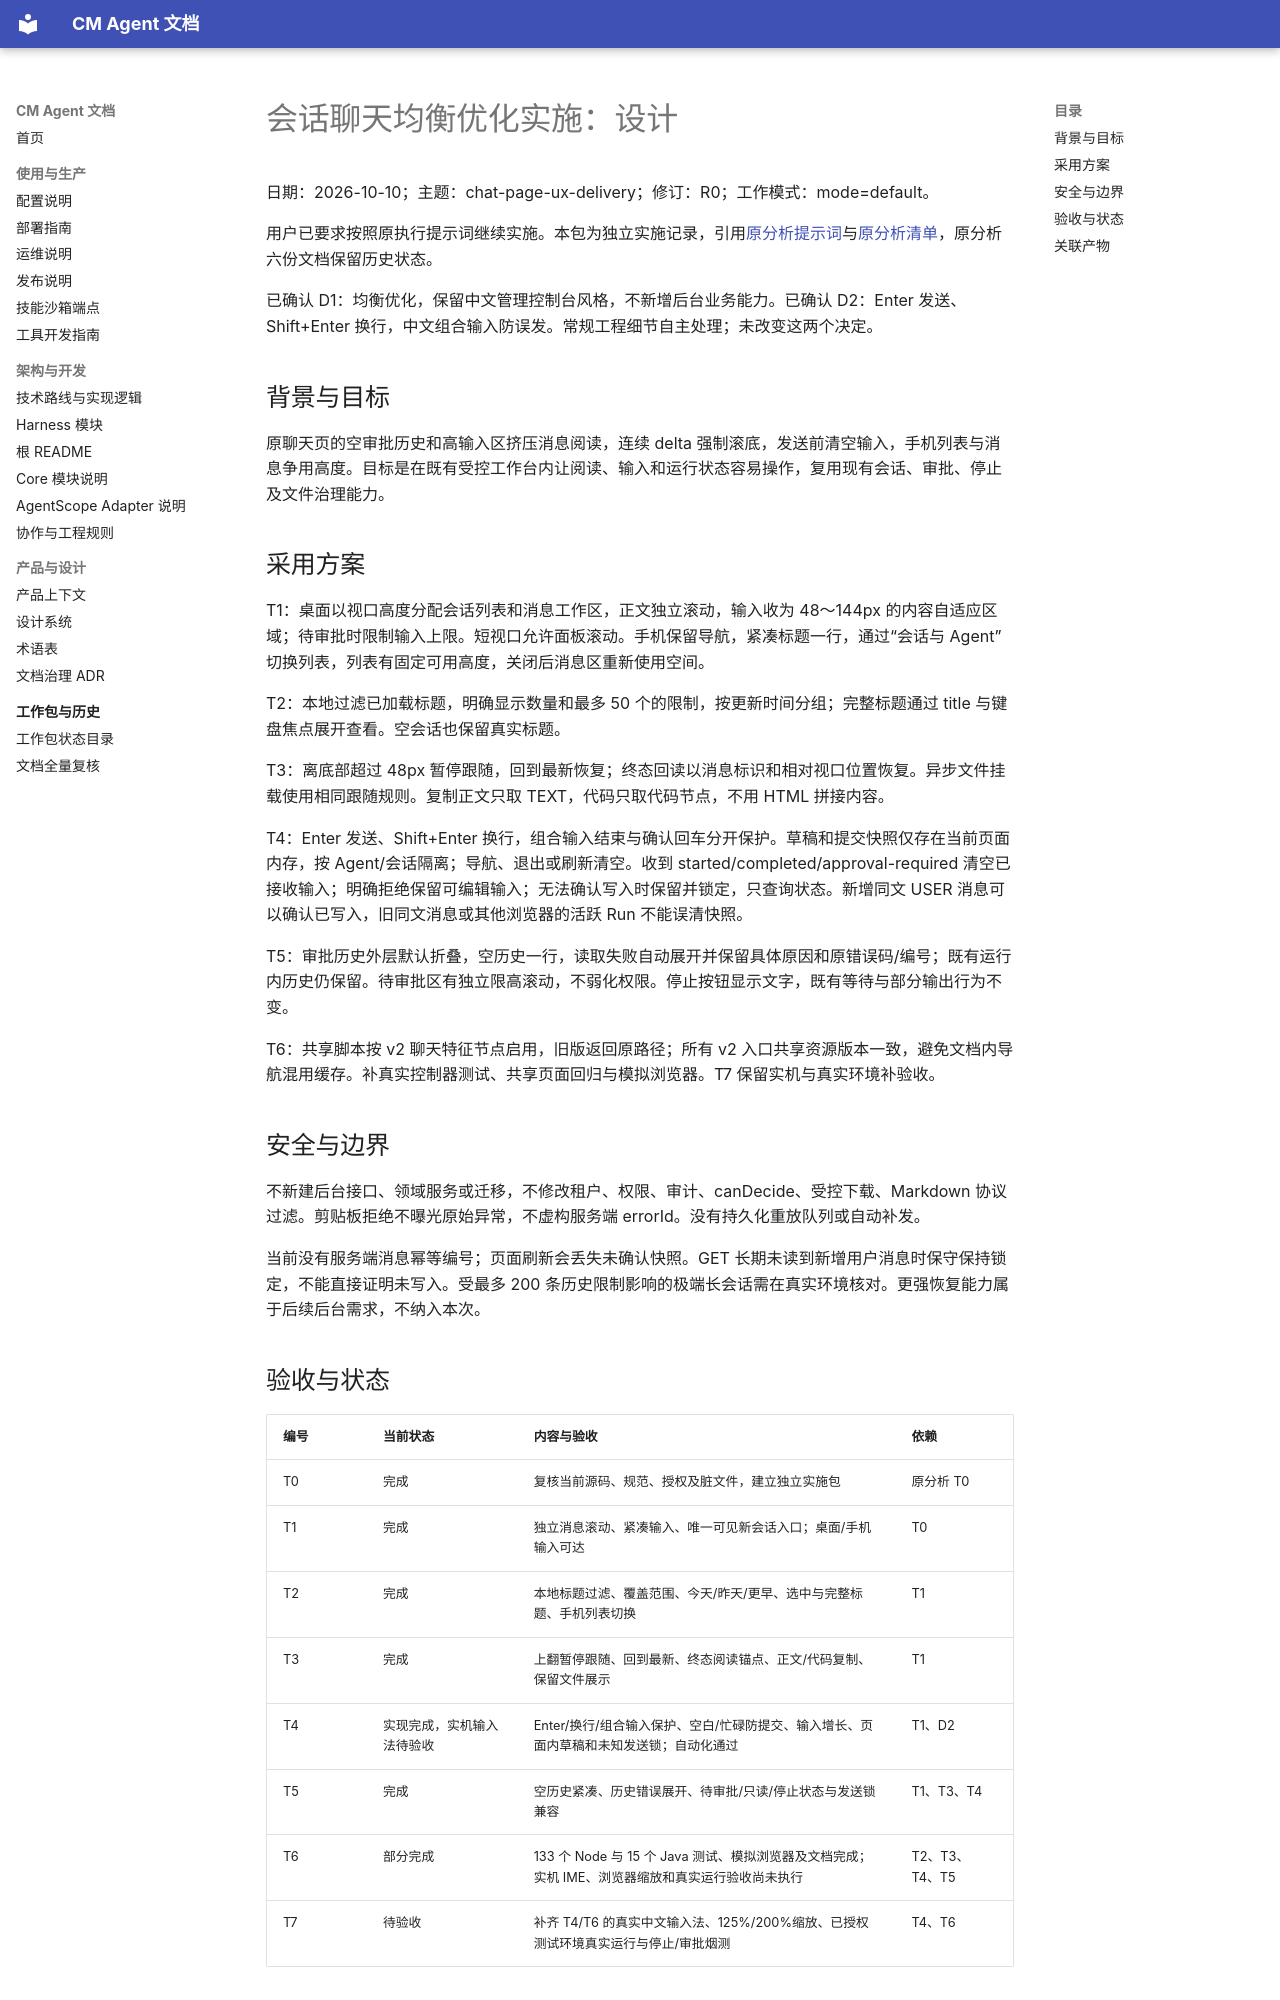

repository: cmming/cm-agent · page: superpowers/specs/2026-10-10-chat-page-ux-delivery-design/index.html · generator: mkdocs

# 会话聊天均衡优化实施：设计

日期：2026-10-10；主题：chat-page-ux-delivery；修订：R0；工作模式：mode=default。

用户已要求按照原执行提示词继续实施。本包为独立实施记录，引用[原分析提示词](../prompts/2026-10-10-chat-page-ux-prompt.md)与[原分析清单](../checklists/2026-10-10-chat-page-ux-checklist.md)，原分析六份文档保留历史状态。

已确认 D1：均衡优化，保留中文管理控制台风格，不新增后台业务能力。已确认 D2：Enter 发送、Shift+Enter 换行，中文组合输入防误发。常规工程细节自主处理；未改变这两个决定。

## 背景与目标

原聊天页的空审批历史和高输入区挤压消息阅读，连续 delta 强制滚底，发送前清空输入，手机列表与消息争用高度。目标是在既有受控工作台内让阅读、输入和运行状态容易操作，复用现有会话、审批、停止及文件治理能力。

## 采用方案

T1：桌面以视口高度分配会话列表和消息工作区，正文独立滚动，输入收为 48～144px 的内容自适应区域；待审批时限制输入上限。短视口允许面板滚动。手机保留导航，紧凑标题一行，通过“会话与 Agent”切换列表，列表有固定可用高度，关闭后消息区重新使用空间。

T2：本地过滤已加载标题，明确显示数量和最多 50 个的限制，按更新时间分组；完整标题通过 title 与键盘焦点展开查看。空会话也保留真实标题。

T3：离底部超过 48px 暂停跟随，回到最新恢复；终态回读以消息标识和相对视口位置恢复。异步文件挂载使用相同跟随规则。复制正文只取 TEXT，代码只取代码节点，不用 HTML 拼接内容。

T4：Enter 发送、Shift+Enter 换行，组合输入结束与确认回车分开保护。草稿和提交快照仅存在当前页面内存，按 Agent/会话隔离；导航、退出或刷新清空。收到 started/completed/approval-required 清空已接收输入；明确拒绝保留可编辑输入；无法确认写入时保留并锁定，只查询状态。新增同文 USER 消息可以确认已写入，旧同文消息或其他浏览器的活跃 Run 不能误清快照。

T5：审批历史外层默认折叠，空历史一行，读取失败自动展开并保留具体原因和原错误码/编号；既有运行内历史仍保留。待审批区有独立限高滚动，不弱化权限。停止按钮显示文字，既有等待与部分输出行为不变。

T6：共享脚本按 v2 聊天特征节点启用，旧版返回原路径；所有 v2 入口共享资源版本一致，避免文档内导航混用缓存。补真实控制器测试、共享页面回归与模拟浏览器。T7 保留实机与真实环境补验收。

## 安全与边界

不新建后台接口、领域服务或迁移，不修改租户、权限、审计、canDecide、受控下载、Markdown 协议过滤。剪贴板拒绝不曝光原始异常，不虚构服务端 errorId。没有持久化重放队列或自动补发。

当前没有服务端消息幂等编号；页面刷新会丢失未确认快照。GET 长期未读到新增用户消息时保守保持锁定，不能直接证明未写入。受最多 200 条历史限制影响的极端长会话需在真实环境核对。更强恢复能力属于后续后台需求，不纳入本次。

## 验收与状态

| 编号 | 当前状态 | 内容与验收 | 依赖 |
|---|---|---|---|
| T0 | 完成 | 复核当前源码、规范、授权及脏文件，建立独立实施包 | 原分析 T0 |
| T1 | 完成 | 独立消息滚动、紧凑输入、唯一可见新会话入口；桌面/手机输入可达 | T0 |
| T2 | 完成 | 本地标题过滤、覆盖范围、今天/昨天/更早、选中与完整标题、手机列表切换 | T1 |
| T3 | 完成 | 上翻暂停跟随、回到最新、终态阅读锚点、正文/代码复制、保留文件展示 | T1 |
| T4 | 实现完成，实机输入法待验收 | Enter/换行/组合输入保护、空白/忙碌防提交、输入增长、页面内草稿和未知发送锁；自动化通过 | T1、D2 |
| T5 | 完成 | 空历史紧凑、历史错误展开、待审批/只读/停止状态与发送锁兼容 | T1、T3、T4 |
| T6 | 部分完成 | 133 个 Node 与 15 个 Java 测试、模拟浏览器及文档完成；实机 IME、浏览器缩放和真实运行验收尚未执行 | T2、T3、T4、T5 |
| T7 | 待验收 | 补齐 T4/T6 的真实中文输入法、125%/200%缩放、已授权测试环境真实运行与停止/审批烟测 | T4、T6 |
